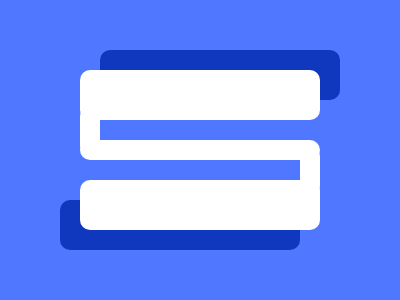

Give the HTML and CSS whose rendering is this image.

<p o></p>
<p m></p>
<p l></p>
<p r></p>
<body bgcolor="4f77ff"></body>
<style>
   p {
      position: fixed;
      top: 54;
      left: 80;
      color: 1038BF;
      width: 240;
      height: 50;
      border-radius: 10px;
      background: #fff;
   }
   [o] {
      box-shadow: 20px -20px, 0 110px#FFF, -20px 130px;
   }
   [m] {
      height: 20;
      top: 124;
   }
   [l],
   [r] {
      top: 90;
      width: 20;
   }
   [r] {
      top: 130;
      left: 300;
   }
</style>
